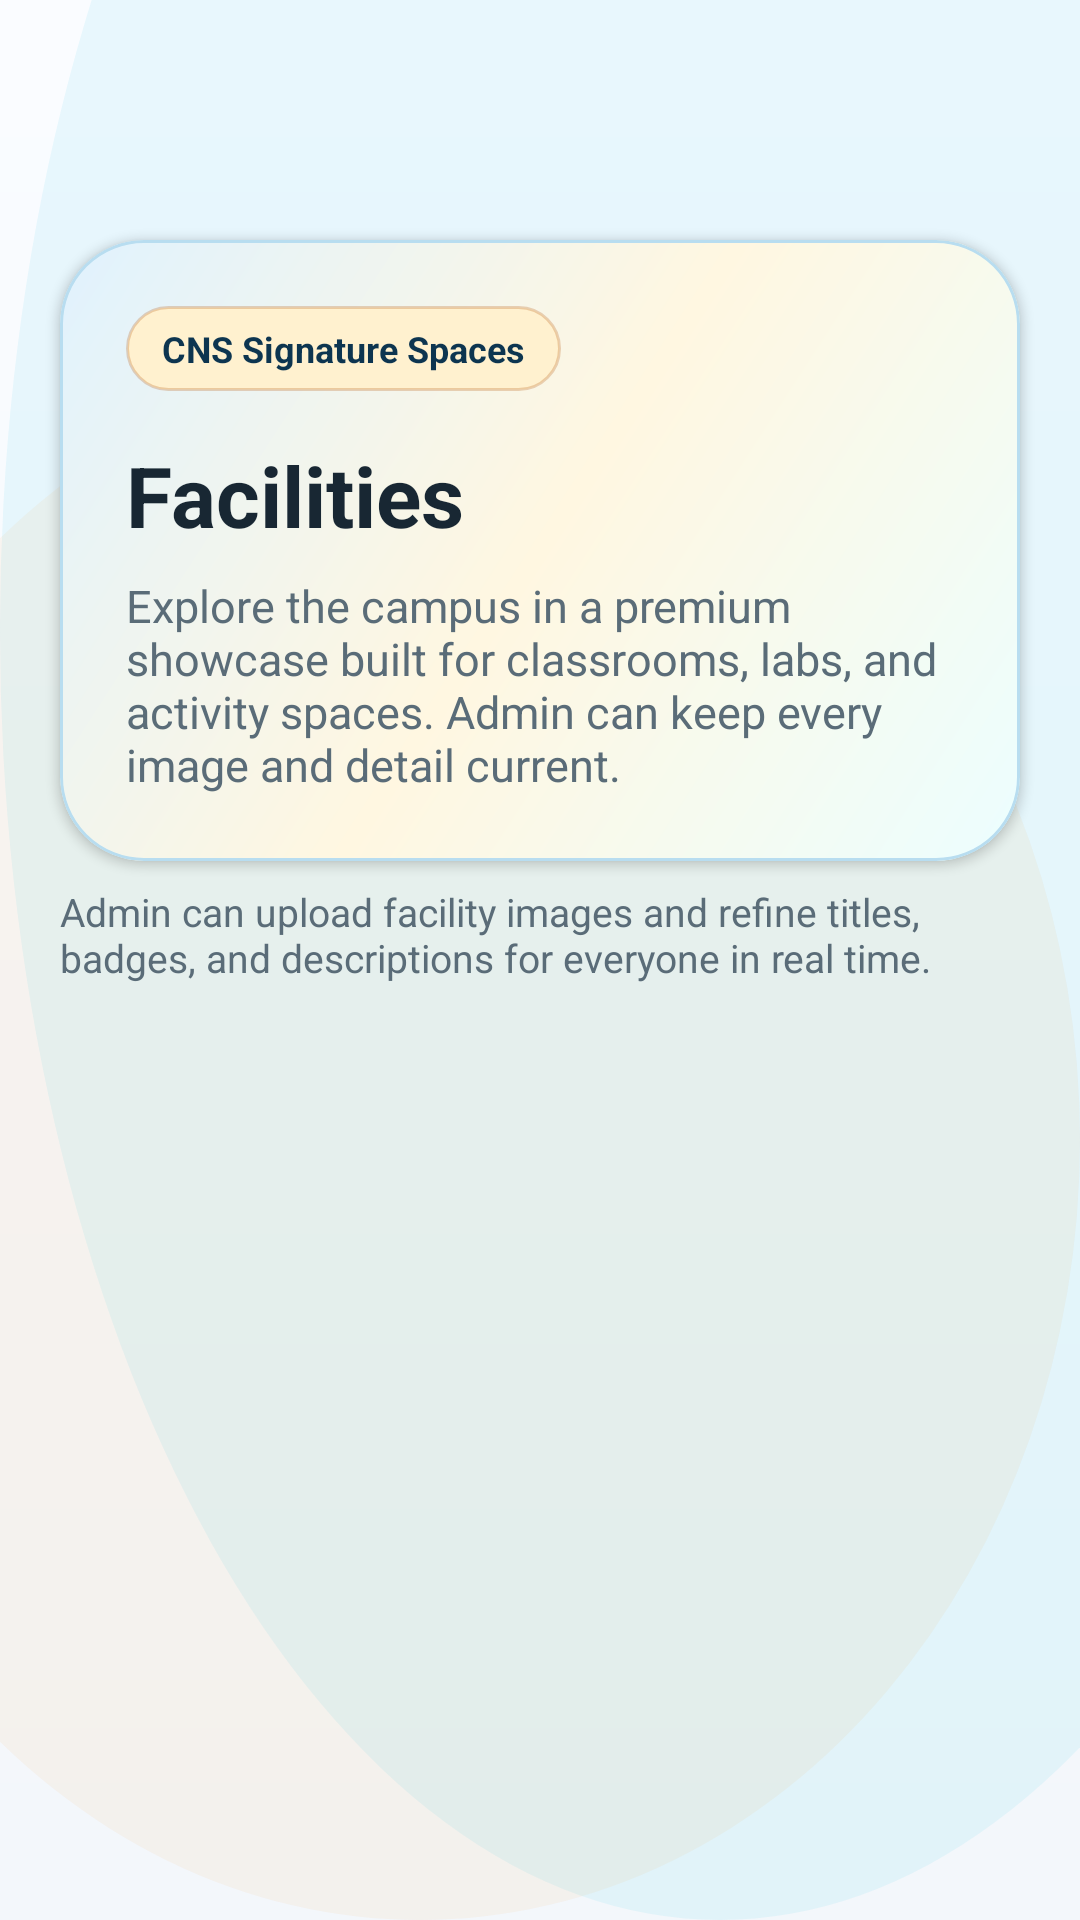

Layout XML and referenced resources for this Android screen:
<!-- AndroidManifest.xml: application theme Theme.SchoolMS -->
<!-- res/layout/activity_facilities.xml -->
<?xml version="1.0" encoding="utf-8"?>
<LinearLayout xmlns:android="http://schemas.android.com/apk/res/android"
    xmlns:app="http://schemas.android.com/apk/res-auto"
    android:layout_width="match_parent"
    android:layout_height="match_parent"
    android:background="@drawable/bg_screen_canvas"
    android:orientation="vertical">

    <com.google.android.material.appbar.MaterialToolbar
        android:id="@+id/toolbar"
        android:layout_width="match_parent"
        android:layout_height="wrap_content"
        android:backgroundTint="@color/premium_navy"
        android:title="@string/facilities_title"
        android:titleTextColor="@android:color/white" />

    <com.google.android.material.card.MaterialCardView
        android:id="@+id/facilitiesHeroCard"
        android:layout_width="match_parent"
        android:layout_height="wrap_content"
        android:layout_marginStart="20dp"
        android:layout_marginTop="16dp"
        android:layout_marginEnd="20dp"
        app:cardBackgroundColor="@android:color/transparent"
        app:cardCornerRadius="28dp"
        app:strokeColor="@color/stroke_accent"
        app:strokeWidth="1dp">

        <LinearLayout
            android:layout_width="match_parent"
            android:layout_height="wrap_content"
            android:background="@drawable/bg_facilities_hero"
            android:orientation="vertical"
            android:padding="22dp">

            <TextView
                android:layout_width="wrap_content"
                android:layout_height="wrap_content"
                android:background="@drawable/bg_facility_badge"
                android:paddingStart="12dp"
                android:paddingTop="6dp"
                android:paddingEnd="12dp"
                android:paddingBottom="6dp"
                android:text="CNS Signature Spaces"
                android:textColor="@color/premium_navy"
                android:textSize="12sp"
                android:textStyle="bold" />

            <TextView
                android:layout_width="match_parent"
                android:layout_height="wrap_content"
                android:layout_marginTop="16dp"
                android:text="Facilities"
                android:textColor="@color/text_primary"
                android:textSize="28sp"
                android:textStyle="bold" />

            <TextView
                android:layout_width="match_parent"
                android:layout_height="wrap_content"
                android:layout_marginTop="8dp"
                android:text="Explore the campus in a premium showcase built for classrooms, labs, and activity spaces. Admin can keep every image and detail current."
                android:textColor="@color/text_secondary"
                android:textSize="15sp" />
        </LinearLayout>
    </com.google.android.material.card.MaterialCardView>

    <com.google.android.material.button.MaterialButton
        android:id="@+id/addFacilityButton"
        style="@style/Widget.Material3.Button.OutlinedButton"
        android:layout_width="match_parent"
        android:layout_height="wrap_content"
        android:layout_marginStart="20dp"
        android:layout_marginTop="14dp"
        android:layout_marginEnd="20dp"
        android:text="Add facility"
        android:visibility="gone" />

    <TextView
        android:id="@+id/facilitiesAdminHint"
        android:layout_width="match_parent"
        android:layout_height="wrap_content"
        android:layout_marginStart="20dp"
        android:layout_marginTop="8dp"
        android:layout_marginEnd="20dp"
        android:text="@string/facilities_admin_hint"
        android:textColor="@color/text_secondary"
        android:textSize="13sp" />

    <androidx.recyclerview.widget.RecyclerView
        android:id="@+id/facilitiesRecycler"
        android:layout_width="match_parent"
        android:layout_height="0dp"
        android:layout_marginTop="8dp"
        android:layout_weight="1"
        android:clipToPadding="false"
        android:nestedScrollingEnabled="false"
        android:paddingStart="20dp"
        android:paddingTop="4dp"
        android:paddingEnd="20dp"
        android:paddingBottom="20dp" />

</LinearLayout>
<!-- resources referenced by this layout -->
<resources>
  <color name="premium_navy">#0D3550</color>
  <color name="stroke_accent">#B8DDF0</color>
  <color name="text_primary">#182733</color>
  <color name="text_secondary">#5A6C78</color>
  <!-- drawable bg_facilities_hero (drawable) -->
  <?xml version="1.0" encoding="utf-8"?>
  <shape xmlns:android="http://schemas.android.com/apk/res/android" android:shape="rectangle">
      <gradient
          android:angle="315"
          android:startColor="#E0F2FE"
          android:centerColor="#FFF7E1"
          android:endColor="#ECFEFF" />
      <corners android:radius="28dp" />
  </shape>
  <!-- drawable bg_facility_badge (drawable) -->
  <?xml version="1.0" encoding="utf-8"?>
  <shape xmlns:android="http://schemas.android.com/apk/res/android" android:shape="rectangle">
      <solid android:color="@color/premium_gold_soft" />
      <corners android:radius="999dp" />
      <stroke
          android:width="1dp"
          android:color="#40B45309" />
  </shape>
  <string name="facilities_admin_hint">Admin can upload facility images and refine titles, badges, and descriptions for everyone in real time.</string>
  <string name="facilities_title">Premium Facilities</string>
  <style name="Theme.SchoolMS" parent="Theme.Material3.Light.NoActionBar">
          <item name="colorPrimary">@color/brand_primary</item>
          <item name="colorOnPrimary">@android:color/white</item>
          <item name="colorSecondary">@color/brand_secondary</item>
          <item name="colorOnSecondary">@android:color/white</item>
          <item name="colorSurface">@color/surface</item>
          <item name="android:statusBarColor">@color/brand_primary</item>
          <item name="android:navigationBarColor">@color/surface</item>
          <item name="android:windowLightStatusBar" tools:targetApi="m">false</item>
          <item name="android:windowBackground">@drawable/bg_screen_canvas</item>
          <item name="materialCardViewStyle">@style/Widget.SchoolMS.Card</item>
          <item name="materialButtonStyle">@style/Widget.SchoolMS.Button</item>
      </style>
  <color name="premium_gold_soft">#FFF1CF</color>
  <color name="brand_primary">#113E56</color>
  <color name="brand_secondary">#E58A2C</color>
  <color name="surface">#F4F7FB</color>
  <style name="Widget.SchoolMS.Card" parent="Widget.Material3.CardView.Elevated">
          <item name="cardCornerRadius">@dimen/radius_lg</item>
          <item name="cardElevation">2dp</item>
          <item name="strokeColor">@color/stroke_soft</item>
          <item name="strokeWidth">1dp</item>
          <item name="cardBackgroundColor">@color/surface_card</item>
      </style>
  <style name="Widget.SchoolMS.Button" parent="Widget.Material3.Button">
          <item name="android:minHeight">@dimen/button_height_primary</item>
          <item name="cornerRadius">18dp</item>
          <item name="android:textSize">14sp</item>
          <item name="android:textStyle">bold</item>
          <item name="android:paddingLeft">16dp</item>
          <item name="android:paddingRight">16dp</item>
          <item name="android:paddingTop">10dp</item>
          <item name="android:paddingBottom">10dp</item>
          <item name="android:insetTop">0dp</item>
          <item name="android:insetBottom">0dp</item>
          <item name="iconPadding">8dp</item>
          <item name="iconGravity">textStart</item>
          <item name="backgroundTint">@color/brand_primary</item>
      </style>
  <dimen name="radius_lg">24dp</dimen>
  <color name="stroke_soft">#D7E6EF</color>
  <color name="surface_card">#FCFEFF</color>
  <dimen name="button_height_primary">52dp</dimen>
</resources>
